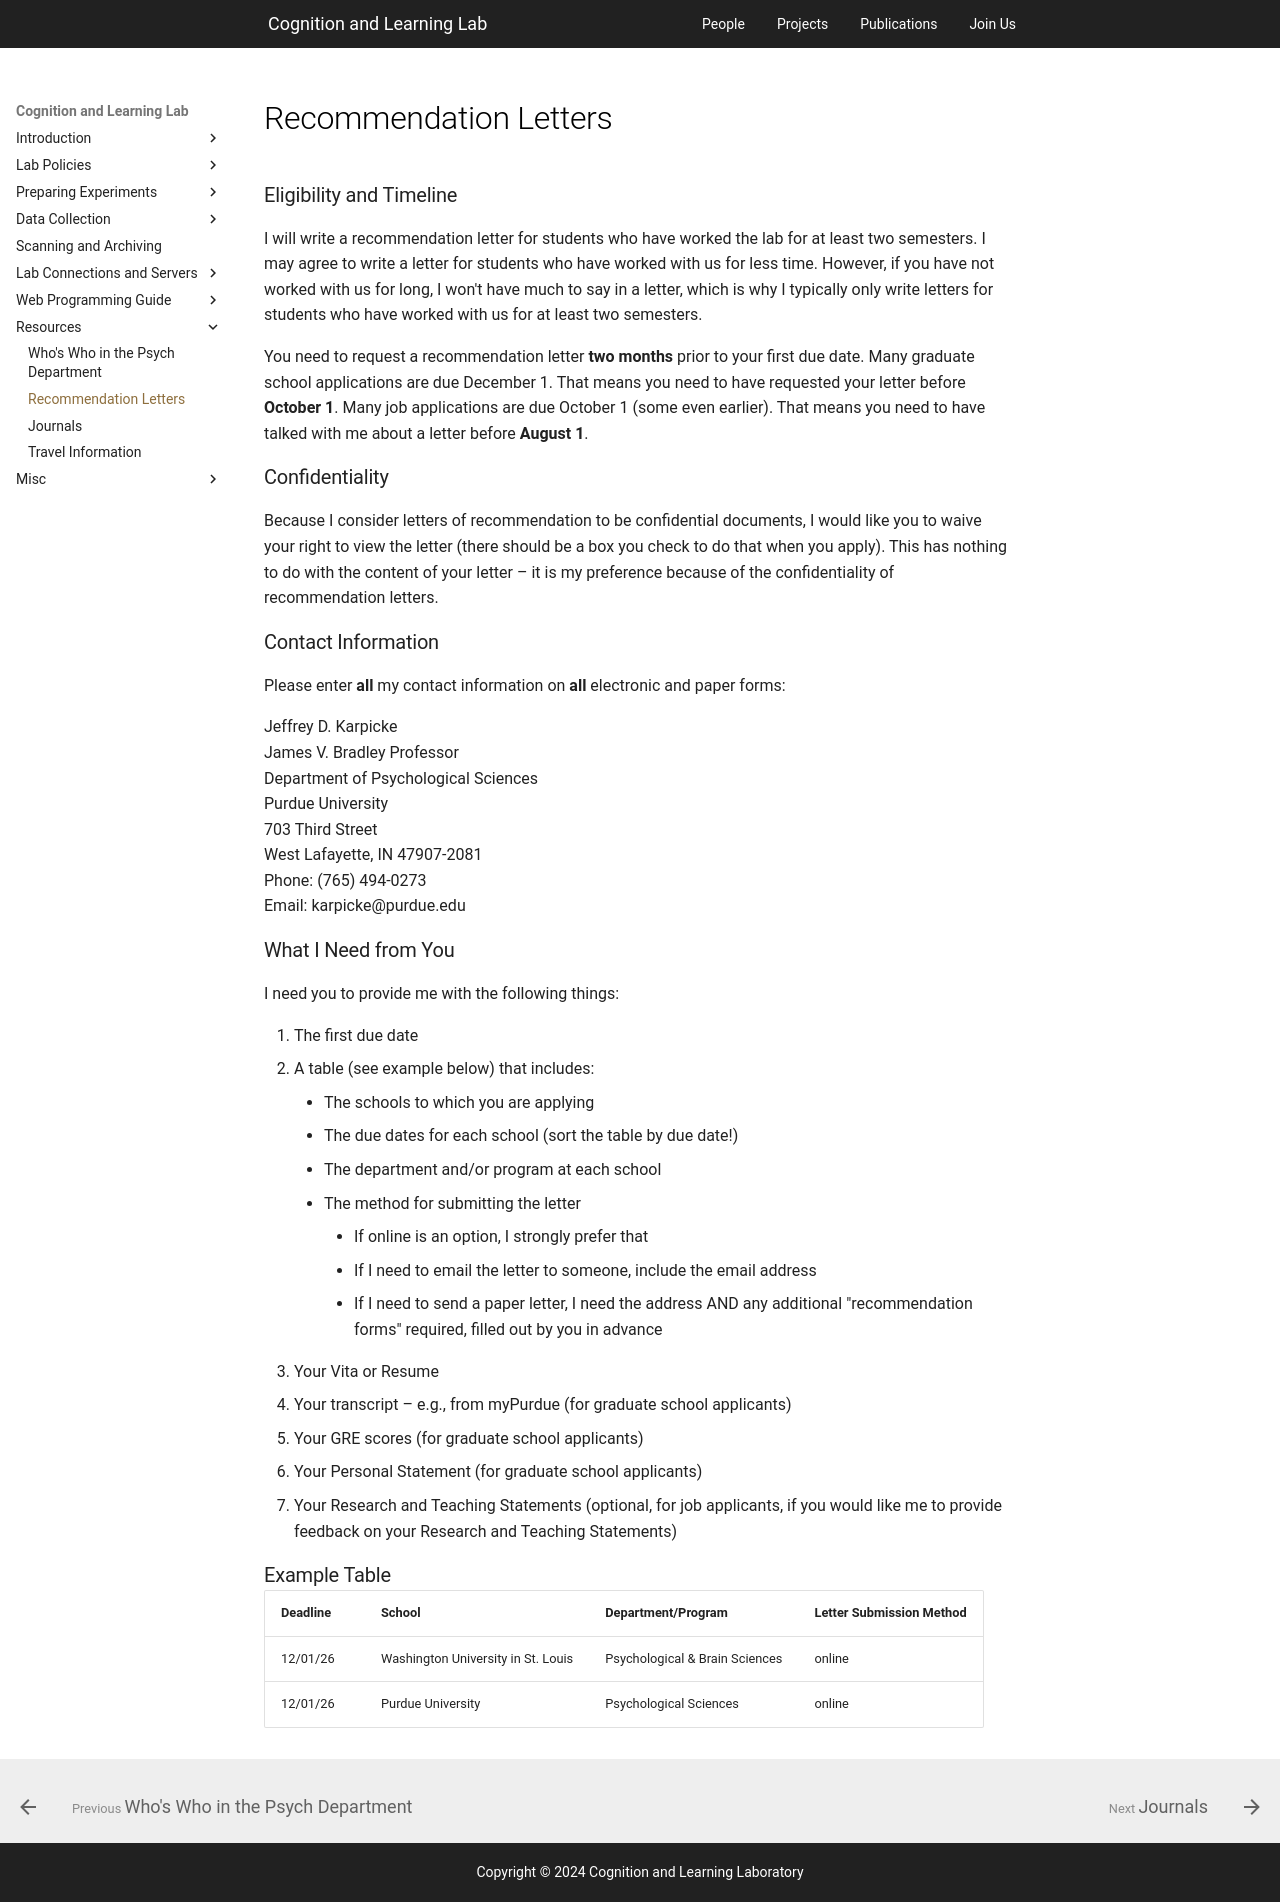

repository: PCLLAB/pcllab.github.io · page: handbook/resources/letters/index.html · generator: mkdocs

---
hide:
  - toc
---

# Recommendation Letters

### Eligibility and Timeline

I will write a recommendation letter for students who have worked the lab for at least two semesters. I may agree to write a letter for students who have worked with us for less time. However, if you have not worked with us for long, I won't have much to say in a letter, which is why I typically only write letters for students who have worked with us for at least two semesters.

You need to request a recommendation letter **two months** prior to your first due date. Many graduate school applications are due December 1. That means you need to have requested your letter before **October 1**. Many job applications are due October 1 (some even earlier). That means you need to have talked with me about a letter before **August 1**.

### Confidentiality

Because I consider letters of recommendation to be confidential documents, I would like you to waive your right to view the letter (there should be a box you check to do that when you apply). This has nothing to do with the content of your letter – it is my preference because of the confidentiality of recommendation letters.

### Contact Information

Please enter **all** my contact information on **all** electronic and paper forms:

Jeffrey D. Karpicke<br>
James V. Bradley Professor<br>
Department of Psychological Sciences<br>
Purdue University<br>
703 Third Street<br>
West Lafayette, IN 47907-2081<br>
Phone: (765) 494-0273<br>
Email: karpicke@purdue.edu <br>

### What I Need from You

I need you to provide me with the following things:

1. The first due date
2. A table (see example below) that includes:
  * The schools to which you are applying
  * The due dates for each school (sort the table by due date!)
  * The department and/or program at each school
  * The method for submitting the letter
    - If online is an option, I strongly prefer that
    - If I need to email the letter to someone, include the email address
    - If I need to send a paper letter, I need the address AND any additional "recommendation forms" required, filled out by you in advance
3.	Your Vita or Resume
4.	Your transcript – e.g., from myPurdue (for graduate school applicants)
5.	Your GRE scores (for graduate school applicants)
6.	Your Personal Statement (for graduate school applicants)
7.	Your Research and Teaching Statements (optional, for job applicants, if you would like me to provide feedback on your Research and Teaching Statements)

### Example Table
| Deadline    | School                              | Department/Program              | Letter Submission Method
|:----------- | :---------------------------------- |:------------------------------- |:------------------------- 
| 12/01/26    | Washington University in St. Louis  | Psychological & Brain Sciences | online 
| 12/01/26    | Purdue University                   | Psychological Sciences       | online 
